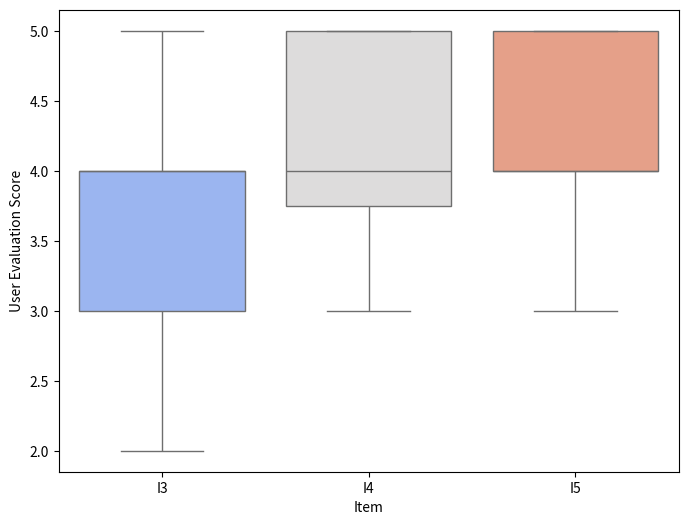

Here is the Python script that generated this plot:
import seaborn as sns
import matplotlib.pyplot as plt
import pandas as pd

speech_recognizer = [3,4,4,4,3,4, 2,2,4,5,4,4]
speech_generator = [4,5,5,4,3,5, 4,4,3,4,5,3]
elmo_voice = [4,5,5,4,4,5, 4,4,3,4,5,4]

user_data = pd.DataFrame({
    'User Evaluation Score': speech_recognizer + speech_generator + elmo_voice,
    'Item': ['I3'] * len(speech_recognizer) + ['I4'] * len(speech_generator) + ['I5'] * len(elmo_voice)
})

# Create a box plot for Ended Interactions
plt.figure(figsize=(8, 6))
sns.boxplot(x='Item', y='User Evaluation Score', data=user_data, palette="coolwarm")  # Different color palette
plt.show()
